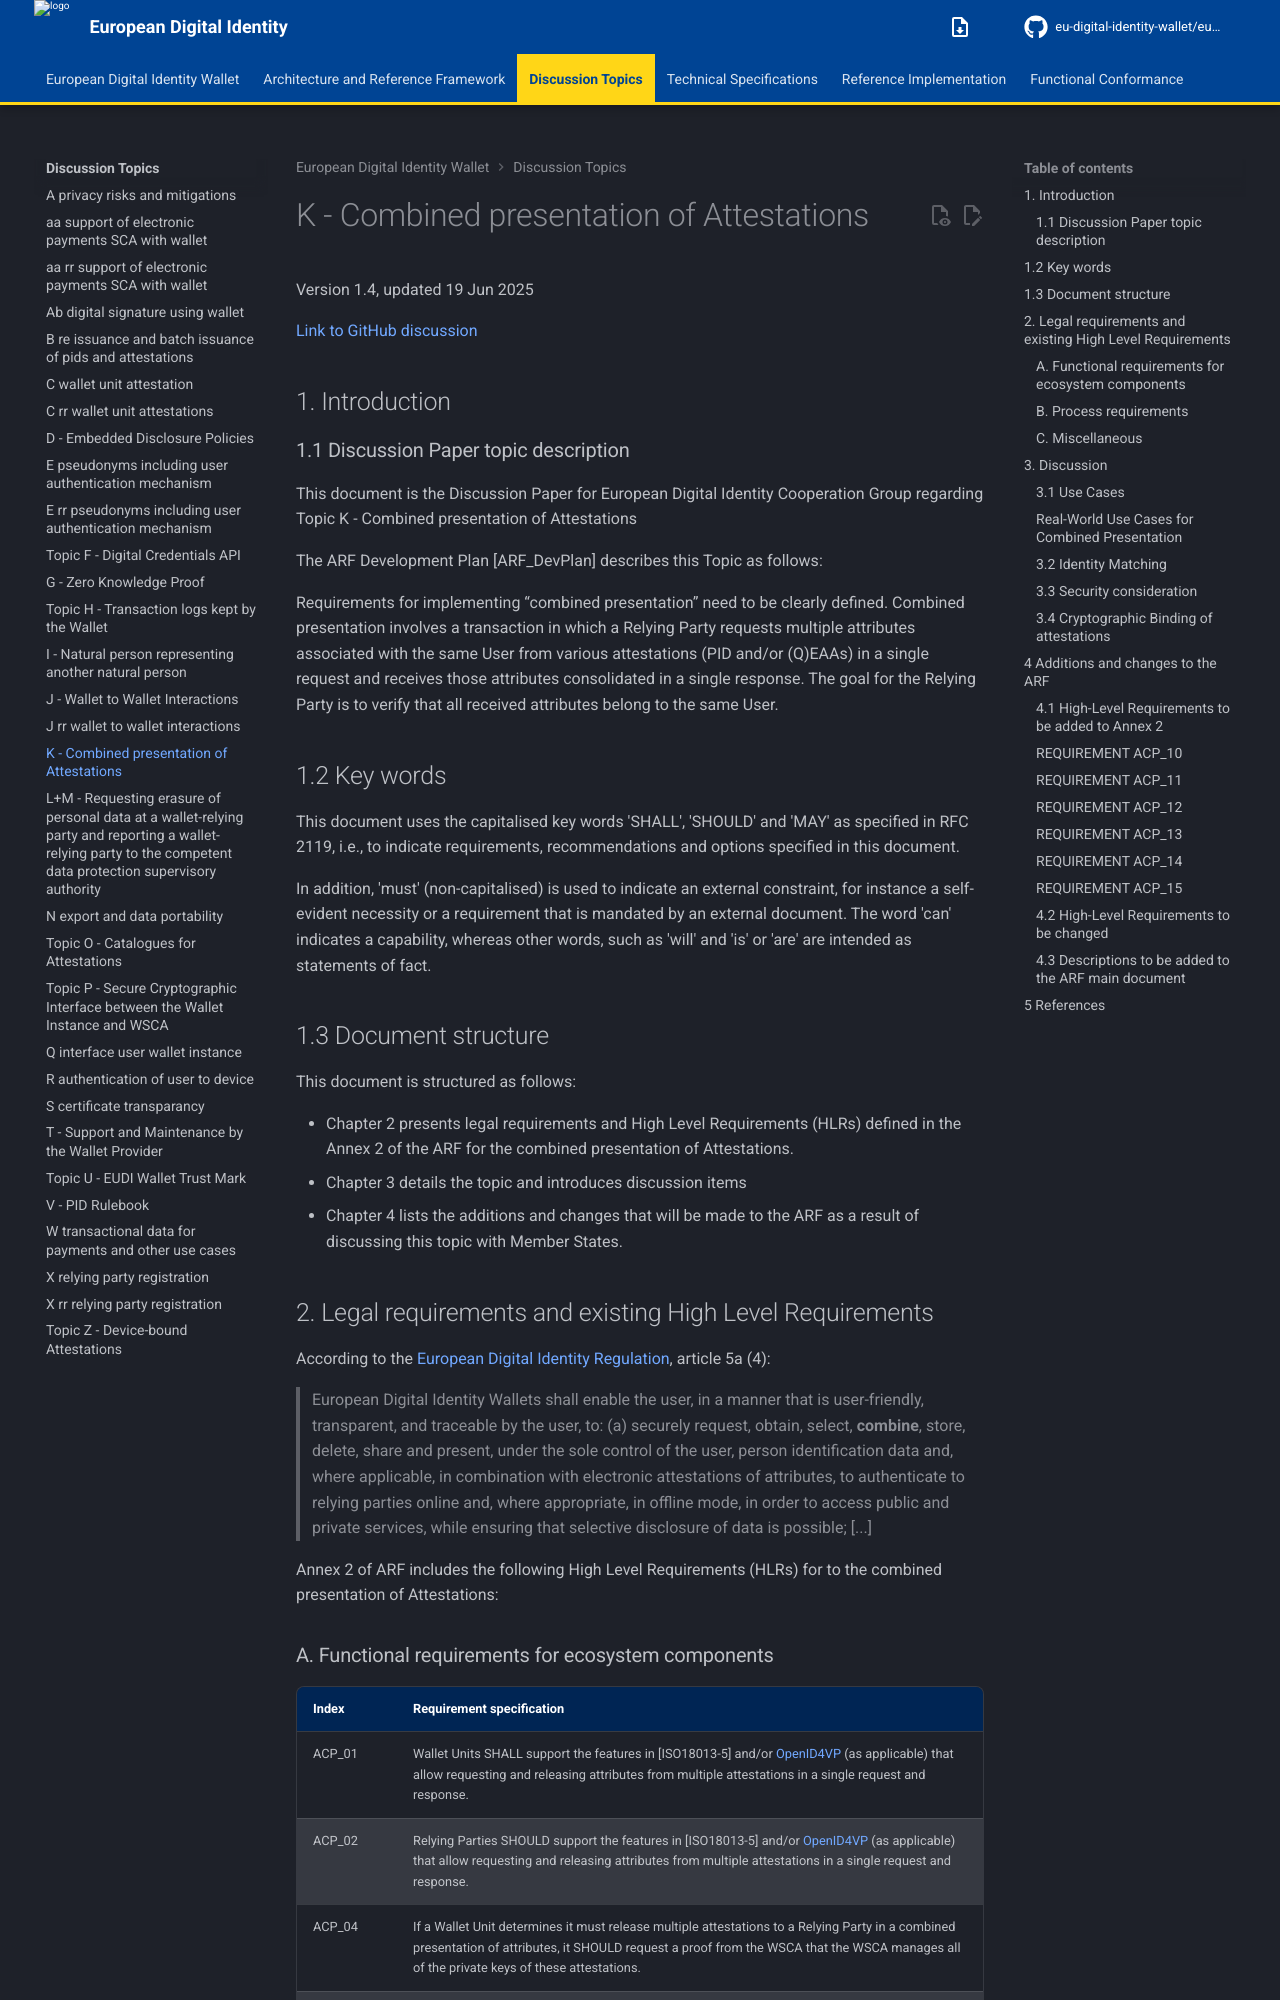

repository: eu-digital-identity-wallet/eudi-doc-architecture-and-reference-framework · page: 3.0.0/discussion-topics/k-combined-presentation-of-attestations/index.html · generator: mkdocs

# K - Combined presentation of Attestations

Version 1.4, updated 19 Jun 2025

[Link to GitHub discussion](https://github.com/eu-digital-identity-wallet/eudi-doc-architecture-and-reference-framework/discussions/519)

## 1. Introduction

### 1.1 Discussion Paper topic description

This document is the Discussion Paper for European Digital Identity Cooperation Group regarding
Topic K - Combined presentation of Attestations

The ARF Development Plan [ARF_DevPlan] describes this Topic as follows:

Requirements for implementing “combined presentation” need to be clearly defined. 
Combined presentation involves a transaction in which a Relying Party requests 
multiple attributes associated with the same User from various attestations 
(PID and/or (Q)EAAs) in a single request and receives those attributes consolidated 
in a single response. The goal for the Relying Party is to verify that all received 
attributes belong to the same User.


## 1.2 Key words

This document uses the capitalised key words 'SHALL', 'SHOULD' and 'MAY' as
specified in RFC 2119, i.e., to indicate requirements, recommendations and
options specified in this document.

In addition, 'must' (non-capitalised) is used to indicate an external
constraint, for instance a self-evident necessity or a requirement that is
mandated by an external document. The word 'can' indicates a capability, whereas
other words, such as 'will' and 'is' or 'are' are intended as statements of
fact.

## 1.3 Document structure

This document is structured as follows:

- Chapter 2 presents legal requirements and High Level Requirements (HLRs) defined
in the Annex 2 of the ARF for the combined presentation of Attestations.
- Chapter 3 details the topic and introduces discussion items
- Chapter 4 lists the additions and changes that will be made to the ARF
as a result of discussing this topic with Member States.

## 2. Legal requirements and existing High Level Requirements 

According to the [European Digital Identity Regulation], article 5a (4):

> European Digital Identity Wallets shall enable the user, in a manner that is user-friendly, 
transparent, and traceable by the user, to:
(a) securely request, obtain, select, **combine**, store, delete, share and present, under the sole 
control of the user, person identification data and, where applicable, in combination with electronic 
attestations of attributes, to authenticate to relying parties online and, where appropriate, 
in offline mode, in order to access public and private services, while ensuring that selective disclosure 
of data is possible; [...]

Annex 2 of ARF includes the following High Level Requirements (HLRs) for
to the combined presentation of Attestations:
### A. Functional requirements for ecosystem components <!-- omit from toc -->

| **Index** | **Requirement specification** |
|-----------|-----------------|
| ACP_01 | Wallet Units SHALL support the features in [ISO18013-5] and/or [OpenID4VP] (as applicable) that allow requesting and releasing attributes from multiple attestations in a single request and response. |
| ACP_02 | Relying Parties SHOULD support the features in [ISO18013-5] and/or [OpenID4VP] (as applicable) that allow requesting and releasing attributes from multiple attestations in a single request and response. |
| ACP_04 | If a Wallet Unit determines it must release multiple attestations to a Relying Party in a combined presentation of attributes, it SHOULD request a proof from the WSCA that the WSCA manages all of the private keys of these attestations. |
| ACP_05 | If, as a result of ACP_04, the Wallet Unit receives such a proof from the WSCA, it SHALL include this proof in the response message containing the combined presentation of attributes and send it to the Relying Party. |
| ACP_06 | If a Relying Party receives a combined presentation of attributes including a proof as meant in ACP_04, it SHOULD verify this proof to validate that the attestations in this presentation were issued to the same User. |
